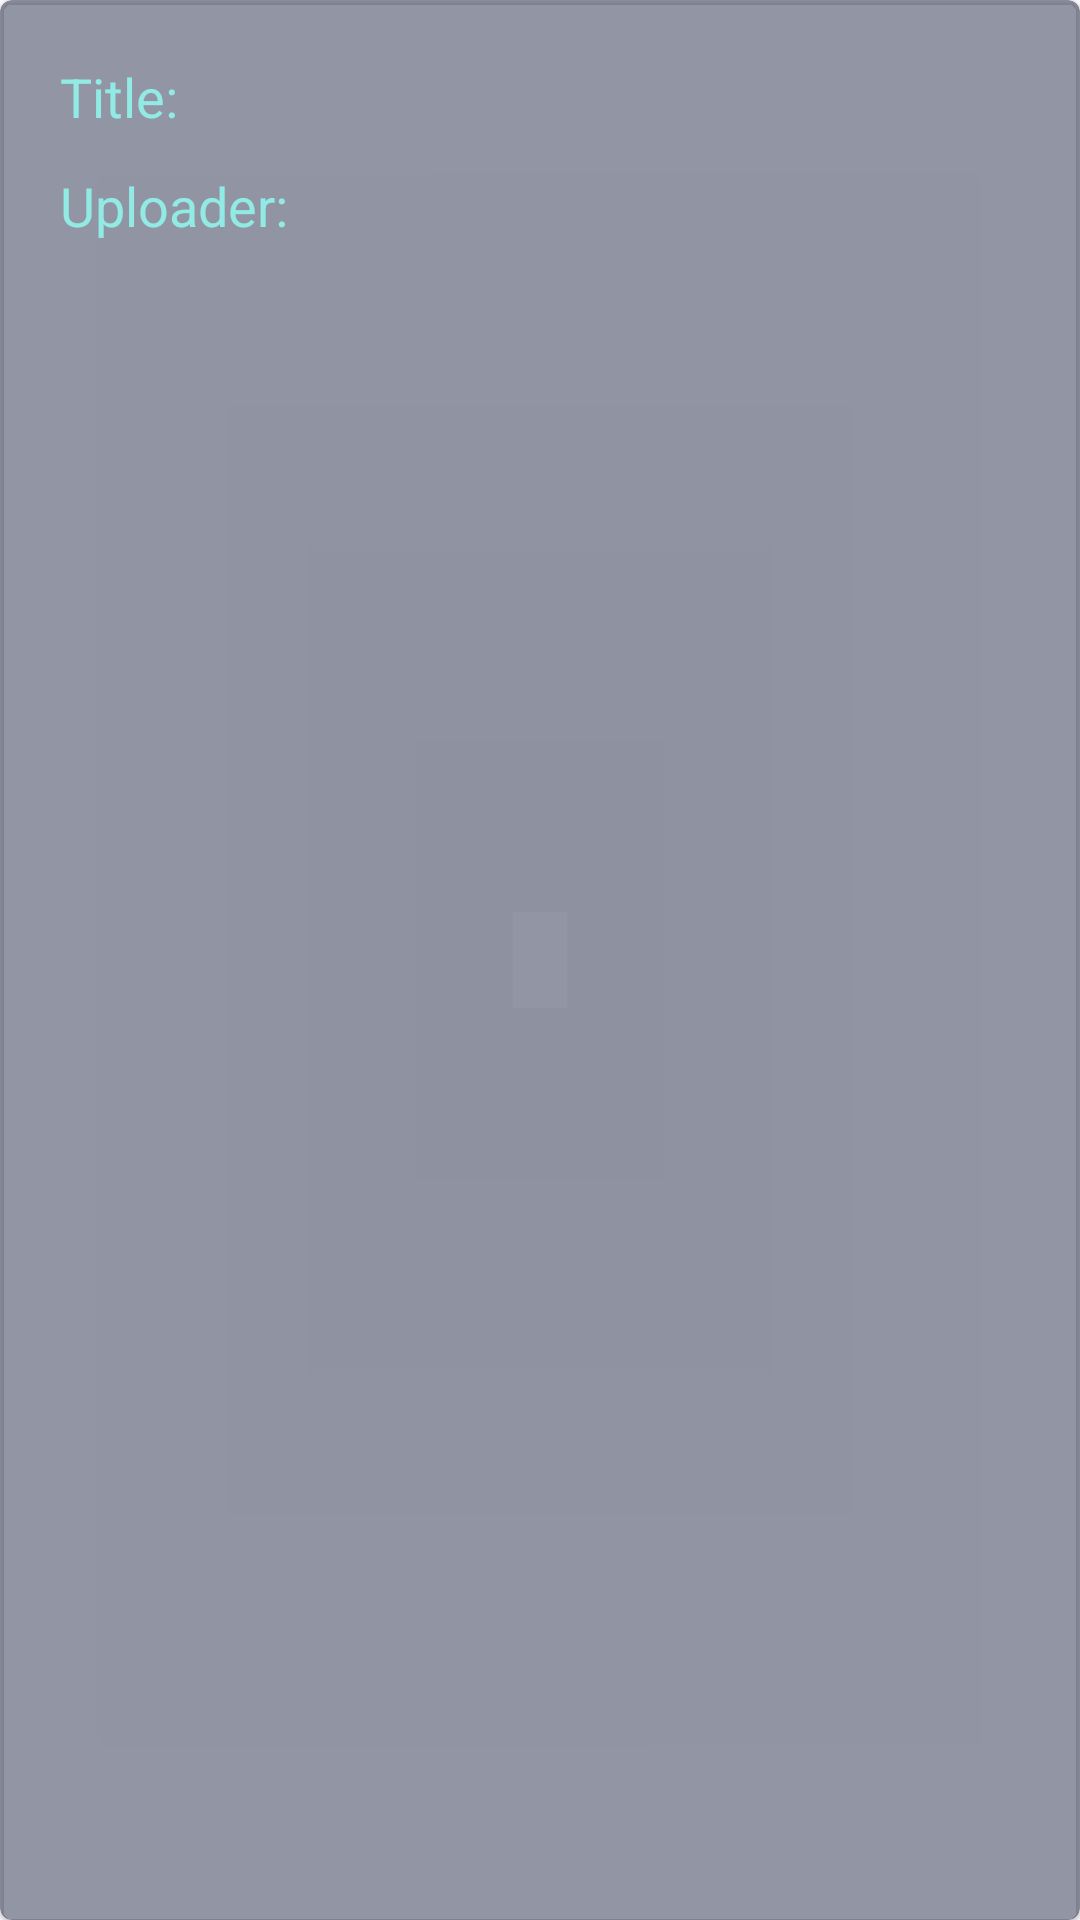

Here is an Android app screen rendered from its layout file. Give the layout XML and the strings, colors and styles it references.
<!-- AndroidManifest.xml: application theme AppTheme -->
<!-- res/layout/rv_result.xml -->
<?xml version="1.0" encoding="utf-8"?>
<com.google.android.material.card.MaterialCardView
    xmlns:android="http://schemas.android.com/apk/res/android"
    android:id="@+id/parent_hrvv"
    android:layout_width="match_parent"
    android:layout_height="100dp"
    xmlns:app="http://schemas.android.com/apk/res-auto"
    app:cardBackgroundColor="@color/dark_bg1"
    android:layout_marginLeft="8dp"
    app:rippleColor="#5e92f3"
    android:layout_marginTop="8dp"
    android:layout_marginRight="8dp">

    <LinearLayout
        android:layout_width="match_parent"
        android:layout_height="wrap_content"
        android:orientation="vertical">

        <LinearLayout
            android:layout_width="match_parent"
            android:layout_height="wrap_content"
            android:orientation="horizontal"
            android:paddingTop="20dp"
            android:paddingBottom="6dp"
            android:paddingHorizontal="20dp">

            <TextView
                android:id="@+id/title_txt"
                android:layout_width="wrap_content"
                android:layout_height="wrap_content"
                android:text="@string/t_txt"
                android:textColor="#91EAE4"
                android:textSize="18sp" />

            <TextView
                android:id="@+id/vid_name"
                android:layout_width="wrap_content"
                android:layout_height="wrap_content"
                android:singleLine="true"
                android:ellipsize="marquee"
                android:marqueeRepeatLimit ="marquee_forever"
                android:scrollHorizontally="true"
                android:textColor="@color/white"
                android:textSize="18sp" />

        </LinearLayout>

        <LinearLayout
            android:layout_width="match_parent"
            android:layout_height="wrap_content"
            android:orientation="horizontal"
            android:paddingBottom="20dp"
            android:paddingTop="6dp"
            android:paddingHorizontal="20dp">

            <TextView
                android:id="@+id/uploader_txt"
                android:layout_width="wrap_content"
                android:layout_height="wrap_content"
                android:text="@string/up_txt"
                android:textColor="#91EAE4"
                android:textSize="18sp" />

            <TextView
                android:id="@+id/vid_uploader"
                android:layout_width="match_parent"
                android:layout_height="wrap_content"
                android:textColor="@color/white"
                android:singleLine="true"
                android:ellipsize="marquee"
                android:marqueeRepeatLimit ="marquee_forever"
                android:scrollHorizontally="true"
                android:textSize="18sp" />

        </LinearLayout>

    </LinearLayout>
</com.google.android.material.card.MaterialCardView>
<!-- resources referenced by this layout -->
<resources>
  <color name="dark_bg1">#92424661</color>
  <color name="white">#fbfbfb</color>
  <string name="t_txt">Title:</string>
  <string name="up_txt">Uploader:</string>
  <style name="AppTheme" parent="Theme.MaterialComponents.Light.NoActionBar">
          <item name="colorPrimary">@color/colorPrimary</item>
          <item name="colorPrimaryDark">@color/dark_bg</item>
          <item name="colorAccent">@color/colorAccent</item>
          <item name="md_background_color">@color/dark_bg</item>
          <item name="md_color_content">@color/white</item>
          <item name="md_color_title">@color/white</item>
          <item name="android:navigationBarColor">@color/dark_bg</item>
      </style>
  <color name="colorPrimary">#303f9f</color>
  <color name="dark_bg">#191b2a</color>
  <color name="colorAccent">#5e92f3</color>
</resources>
